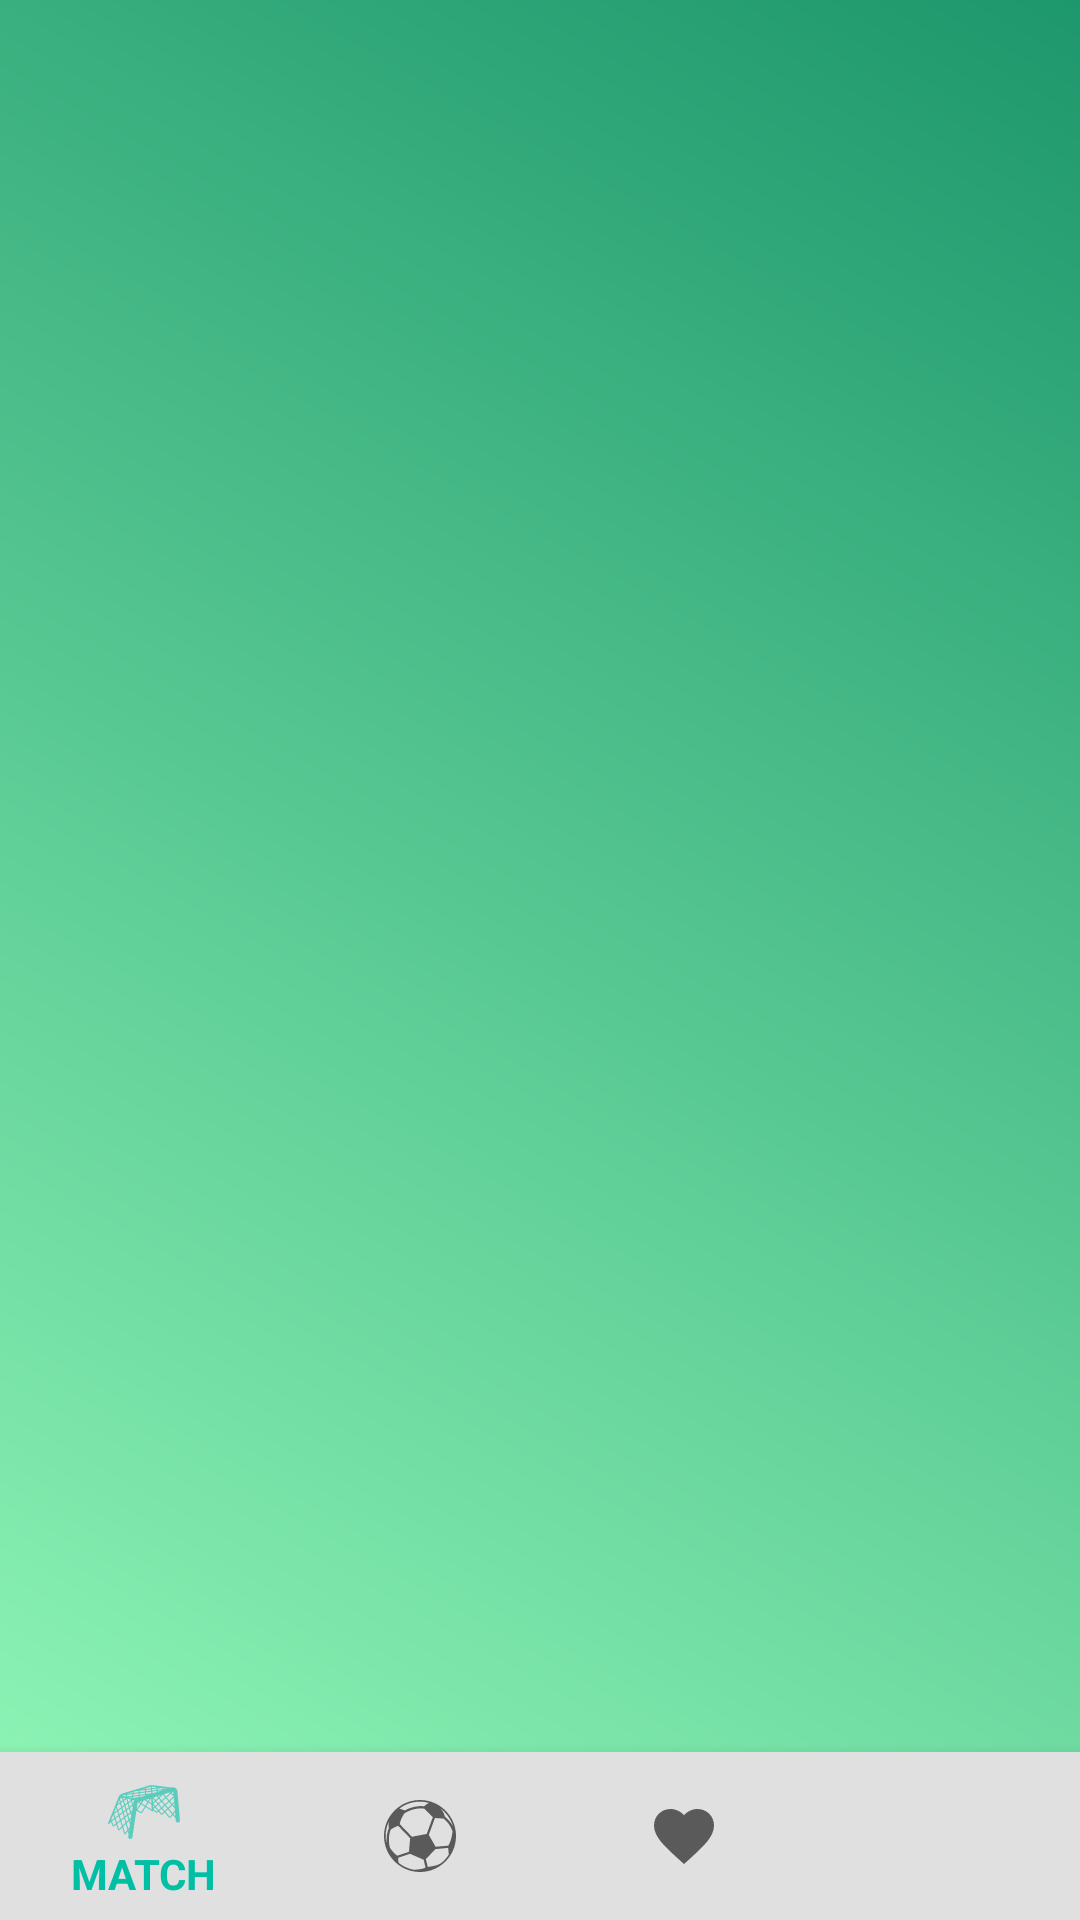

Layout XML and referenced resources for this Android screen:
<!-- AndroidManifest.xml: activity theme AppTheme.NoActionBar -->
<!-- res/layout/activity_main.xml -->
<?xml version="1.0" encoding="utf-8"?>
<LinearLayout
        xmlns:android="http://schemas.android.com/apk/res/android"
        xmlns:tools="http://schemas.android.com/tools"
        xmlns:app="http://schemas.android.com/apk/res-auto"
        android:orientation="vertical"
        android:id="@+id/layout_main"
        android:layout_width="match_parent"
        android:layout_height="match_parent"
        android:background="@drawable/bg_gradient"
        tools:context=".activity.MainActivity">

    <android.support.v7.widget.Toolbar
            xmlns:android="http://schemas.android.com/apk/res/android"
            xmlns:app="http://schemas.android.com/apk/res-auto"
            android:id="@+id/toolbar_main"
            android:layout_width="match_parent"
            android:layout_height="wrap_content"
            app:theme="@style/CustomActionBar">

    </android.support.v7.widget.Toolbar>

    <FrameLayout
            android:id="@+id/content_match"
            android:layout_width="match_parent"
            android:layout_height="0dp"
            android:layout_weight="1">
    </FrameLayout>

    <android.support.design.widget.BottomNavigationView
            android:id="@+id/btm_navigation"
            android:layout_width="match_parent"
            android:layout_height="wrap_content"
            android:layout_gravity="bottom"
            android:background="#e0e0e0"
            app:menu="@menu/bottom_nav_menu" />

</LinearLayout>
<!-- resources referenced by this layout -->
<resources>
  <!-- drawable bg_gradient (drawable) -->
  <?xml version="1.0" encoding="UTF-8"?>
  <shape xmlns:android="http://schemas.android.com/apk/res/android" android:shape="rectangle" >
  
      <gradient
              android:angle="45"
              android:endColor="#1D976C"
              android:startColor="#93F9B9"
              android:type="linear" />
  
      <corners
              android:radius="0dp"/>
  
  </shape>
  <style name="CustomActionBar" parent="ThemeOverlay.AppCompat.Dark.ActionBar">
          <item name="android:windowActionBarOverlay">true</item>
          
          <item name="windowActionBarOverlay">true</item>
      </style>
  <style name="AppTheme.NoActionBar">
          <item name="windowActionBar">false</item>
          <item name="windowNoTitle">true</item>
      </style>
</resources>
